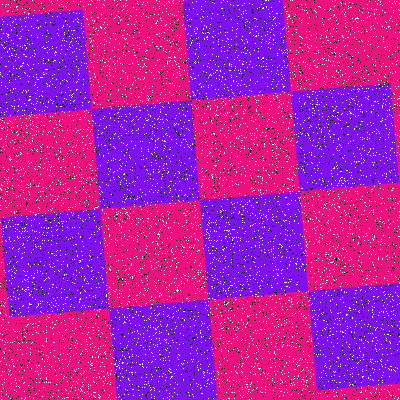

Source data for this figure (header and first rows):
Type, X, Y
Salt, 101, 69
Salt, 379, 88
Salt, 385, 364
Salt, 371, 371
Salt, 244, 183
Salt, 371, 289
Salt, 199, 281
Salt, 302, 128
Salt, 225, 210
Salt, 78, 22
Salt, 63, 38
Salt, 358, 242
Salt, 56, 52
Salt, 324, 81
Salt, 154, 347
Salt, 173, 52
Salt, 10, 296
Salt, 169, 107
Salt, 136, 224
Salt, 33, 398
Salt, 273, 44
Salt, 388, 56
Salt, 211, 347
Salt, 157, 128
Salt, 229, 96
Salt, 303, 252
Salt, 353, 367
Salt, 81, 190
Salt, 231, 66
Salt, 370, 242
Salt, 381, 211
Salt, 275, 169
Salt, 227, 379
Salt, 315, 324
Salt, 274, 183
Salt, 136, 15
Salt, 173, 75
Salt, 280, 148
Salt, 261, 183
Salt, 34, 108
Salt, 382, 380
Salt, 360, 109
Salt, 153, 7
Salt, 298, 136
Salt, 193, 359
Salt, 94, 347
Salt, 297, 261
Salt, 399, 282
Salt, 155, 190
Salt, 97, 351
Salt, 1, 112
Salt, 50, 194
Salt, 75, 108
Salt, 230, 70
Salt, 251, 188
Salt, 24, 271
Salt, 130, 213
Salt, 122, 363
Salt, 125, 270
Salt, 225, 121
... 15,940 more rows
